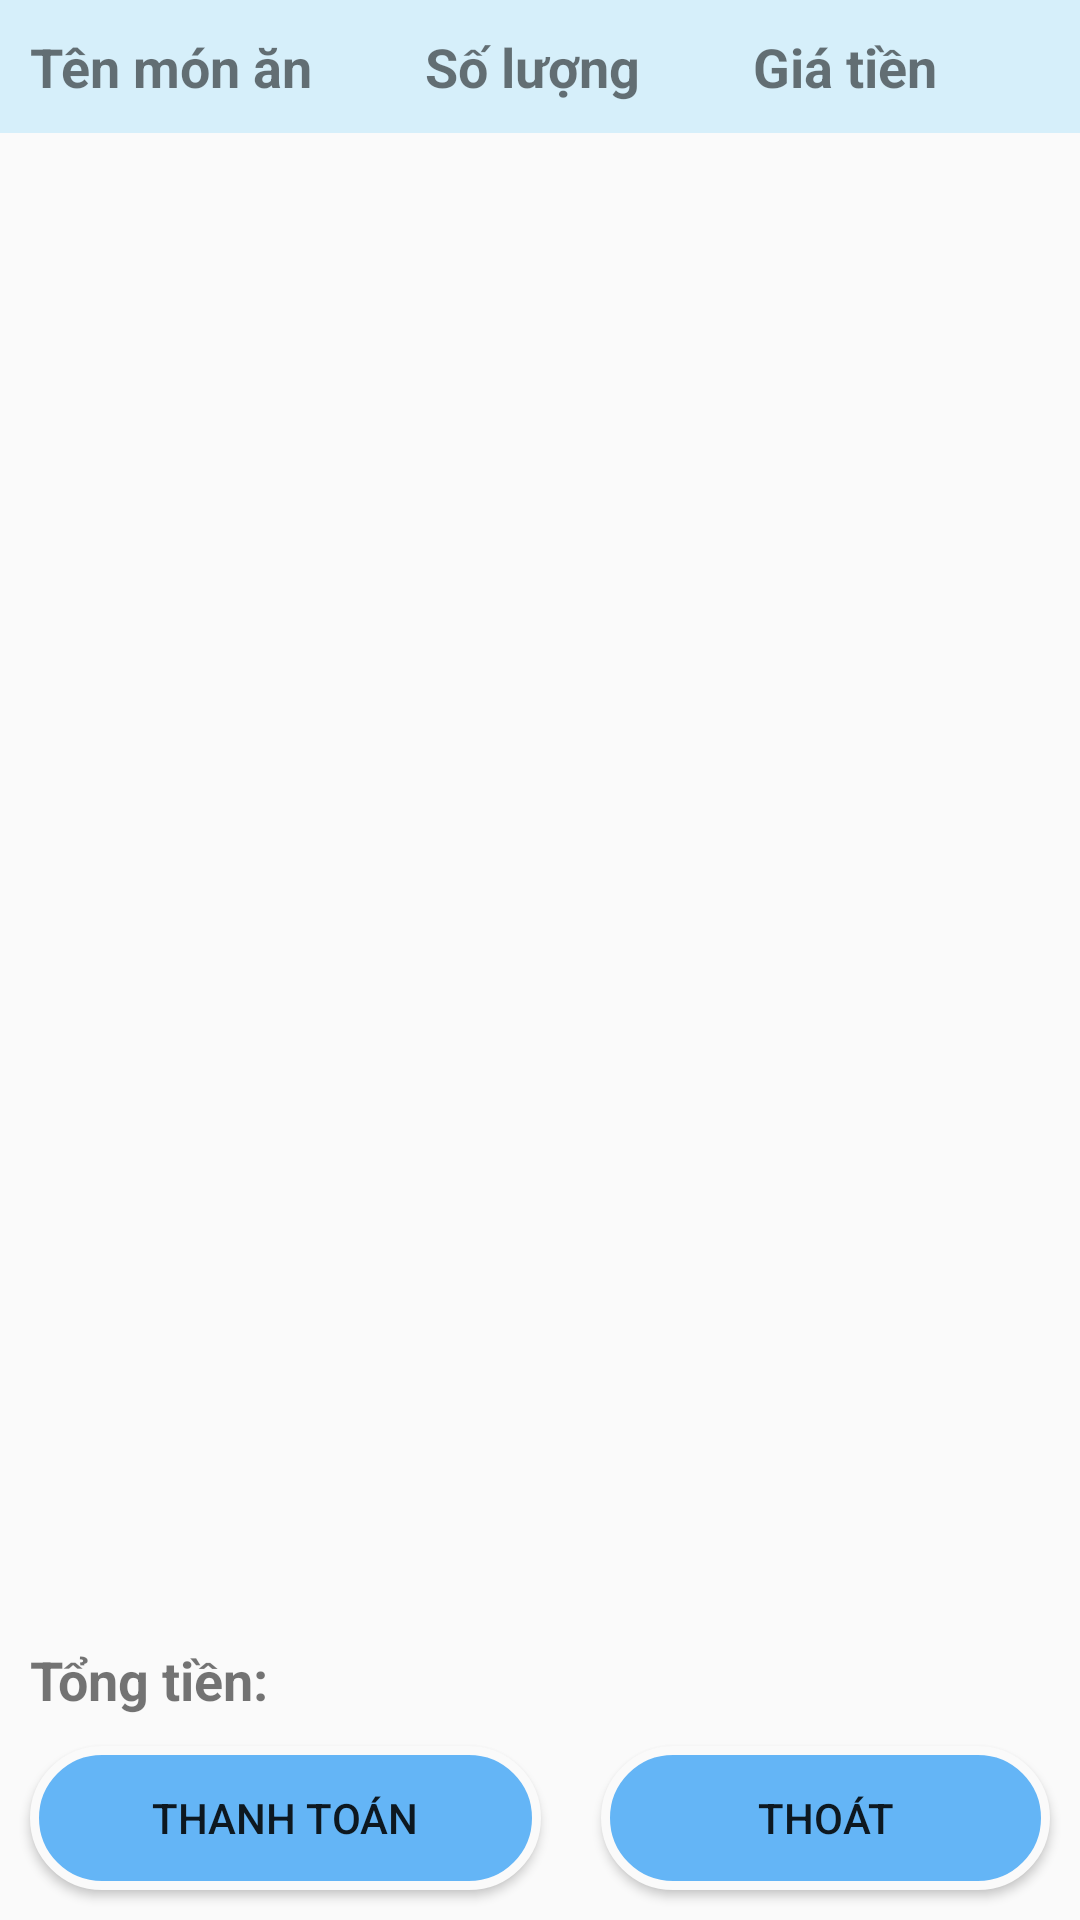

This screen was rendered from an Android layout file. Write that file and the resources it references.
<!-- AndroidManifest.xml: application theme AppTheme -->
<!-- res/layout/layout_thanhtoan.xml -->
<?xml version="1.0" encoding="utf-8"?>
<LinearLayout
    xmlns:android="http://schemas.android.com/apk/res/android"
    android:layout_width="match_parent"
    android:orientation="vertical"
    android:layout_height="match_parent">

    <LinearLayout
        android:layout_width="match_parent"
        android:padding="@dimen/size10dp"
        android:background="@color/backgroundBlue"
        android:layout_height="wrap_content">

        <TextView
            android:layout_width="wrap_content"
            android:text="@string/tenmonan"
            android:layout_weight="1"
            android:textSize="@dimen/size18sp"
            android:textStyle="bold"
            android:layout_height="wrap_content"/>
        <TextView
            android:layout_width="wrap_content"
            android:text="@string/themsoluong"
            android:layout_weight="1"
            android:textSize="@dimen/size18sp"
            android:textStyle="bold"
            android:layout_height="wrap_content"/>
        <TextView
            android:layout_width="wrap_content"
            android:text="@string/giatien"
            android:layout_weight="1"
            android:textSize="@dimen/size18sp"
            android:textStyle="bold"
            android:layout_height="wrap_content"/>
    </LinearLayout>

    <GridView
        android:layout_width="match_parent"
        android:id="@+id/gvThanhToan"
        android:layout_weight="1"
        android:numColumns="1"
        android:layout_height="wrap_content" >

    </GridView>

    <TextView
        android:layout_width="wrap_content"
        android:id="@+id/txtTongTien"
        android:text="@string/tongtien"
        android:textStyle="bold"
        android:textSize="@dimen/size18sp"
        android:layout_marginLeft="@dimen/size10dp"
        android:layout_height="wrap_content"/>

    <LinearLayout
        android:layout_width="match_parent"
        android:layout_height="wrap_content">

        <Button
            android:layout_width="wrap_content"
            android:id="@+id/btnThanhToan"
            android:text="@string/thanhtoan"
            android:layout_weight="1"
            android:background="@drawable/bo_vien_button"
            android:layout_margin="@dimen/size10dp"
            android:layout_height="wrap_content">

        </Button>

        <Button
            android:layout_width="wrap_content"
            android:id="@+id/btnThoatThanhToan"
            android:text="@string/thoatthanhtoan"
            android:layout_weight="1"
            android:background="@drawable/bo_vien_button"
            android:layout_margin="@dimen/size10dp"
            android:layout_height="wrap_content">

        </Button>
    </LinearLayout>


</LinearLayout>
<!-- resources referenced by this layout -->
<resources>
  <color name="backgroundBlue">#80B3E5FC</color>
  <dimen name="size10dp">10dp</dimen>
  <dimen name="size18sp">18sp</dimen>
  <!-- drawable bo_vien_button (drawable) -->
  <?xml version="1.0" encoding="utf-8"?>
  <shape xmlns:android="http://schemas.android.com/apk/res/android">
      
      <solid
          android:color="@color/backgoundDangNhap" >
      </solid>
  
      
      <stroke
          android:width="3dp"
          android:color="#FAFAFA">
  
      </stroke>
  
      
      <padding
          android:left="10dp"
          android:top="10dp"
          android:right="10dp"
          android:bottom="10dp" >
      </padding>
  
      
      <corners
          android:radius="80dp" >
      </corners>
  </shape>
  <string name="giatien">Giá tiền</string>
  <string name="tenmonan">Tên món ăn</string>
  <string name="thanhtoan"> Thanh toán</string>
  <string name="themsoluong">Số lượng</string>
  <string name="thoatthanhtoan">Thoát</string>
  <string name="tongtien">Tổng tiền: </string>
  <style name="AppTheme" parent="Theme.AppCompat.Light.NoActionBar">
          
          <item name="colorPrimary">@color/colorPrimary</item>
          <item name="colorPrimaryDark">@color/colorPrimaryDark</item>
          <item name="colorAccent">@color/colorAccent</item>
  
      </style>
  <color name="backgoundDangNhap">#64B5F6</color>
  <color name="colorPrimary">#6200EE</color>
  <color name="colorPrimaryDark">#3700B3</color>
  <color name="colorAccent">#03DAC5</color>
</resources>
